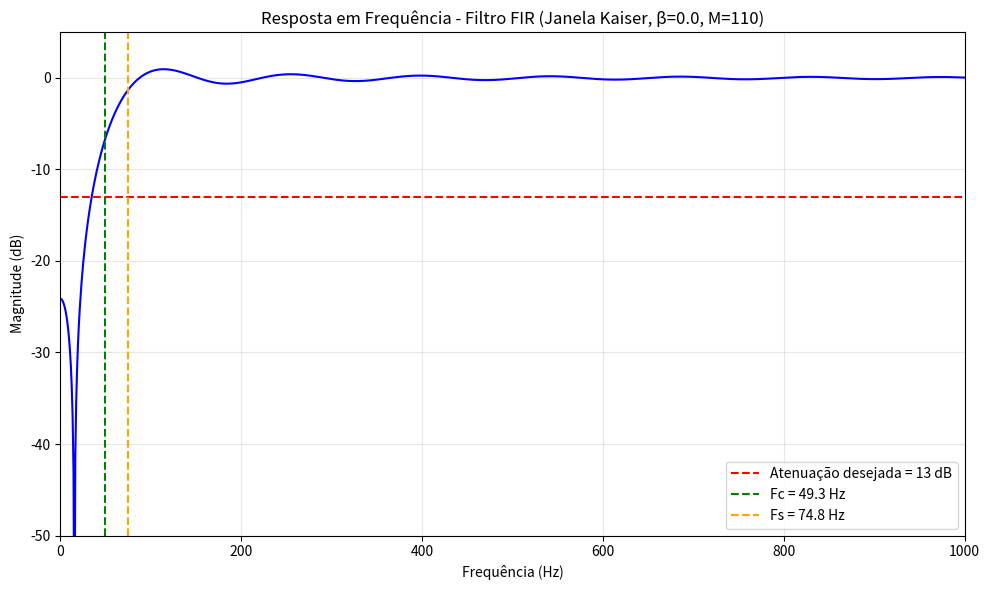

Reproduce this figure in Python.
import numpy as np
import matplotlib.pyplot as plt
from scipy import signal

# ============================================
# PARÂMETROS DO PROJETO
# ============================================
fs = 8000                    # frequência de amostragem (Hz)
fc_rad = 310                 # frequência de corte (rad/s)
fc_hz = fc_rad / (2 * np.pi) # ≈ 23,87 Hz
fs_rad = 470                 # frequência de rejeição (rad/s)
fs_hz = fs_rad / (2 * np.pi) # ≈ 71,62 Hz

# Especificações
Rs = 13                   # atenuação na banda de rejeição (dB)
delta_s = 10**(-Rs/20)       # δs = 0,3548

# Cálculo da banda de transição normalizada
omega_c_norm = (fc_rad / (2 * np.pi * fs)) * 2 * np.pi  # = fc_rad / fs
omega_s_norm = (fs_rad / (2 * np.pi * fs)) * 2 * np.pi  # = fs_rad / fs
delta_omega = omega_s_norm - omega_c_norm

print("=" * 50)
print("ESPECIFICAÇÕES DO FILTRO")
print("=" * 50)
print(f"Frequência de amostragem: {fs} Hz")
print(f"Frequência de corte: {fc_rad:.1f} rad/s ({fc_hz:.2f} Hz)")
print(f"Frequência de rejeição: {fs_rad:.1f} rad/s ({fs_hz:.2f} Hz)")
print(f"Banda de transição (Δω): {delta_omega:.6f} rad/amostra")
print(f"Atenuação desejada (Rs): {Rs} dB")
print(f"δs = {delta_s:.4f}")

# ============================================
# CÁLCULO DA ORDEM DO FILTRO
# ============================================
# Fórmula empírica para ordem mínima:
# M ≈ (Rs - 8) / (2.285 * Δω)

if Rs >= 8:
    M_estimado = (Rs - 8) / (2.285 * delta_omega)
else:
    M_estimado = 0

print("\n" + "=" * 50)
print("CÁLCULO DA ORDEM")
print("=" * 50)
print(f"M estimado = ({Rs} - 8) / (2.285 × {delta_omega:.6f})")
print(f"M estimado = {1:.3f} / {2.285 * delta_omega:.6f}")
print(f"M estimado = {M_estimado:.2f}")

# Arredondar para o próximo inteiro par (filtro Tipo I)
M = int(np.ceil(M_estimado))
if M % 2 != 0:
    M += 1

print(f"\nOrdem adotada (par, Tipo I): M = {M}")
print(f"Número de coeficientes: {M + 1}")

# ============================================
# PARÂMETRO β DA JANELA DE KAISER
# ============================================
# Para Rs ≤ 21 dB, a literatura recomenda β = 0
def calcular_beta_kaiser(Rs):
    """
    Calcula o parâmetro β da janela de Kaiser
    conforme a definição da literatura
    """
    if Rs < 21:
        return 0.0
    elif 21 <= Rs <= 50:
        return 0.5842 * (Rs - 21)**0.4 + 0.07886 * (Rs - 21)
    else:  # Rs > 50
        return 0.1102 * (Rs - 8.7)

beta = calcular_beta_kaiser(Rs)

print(f"\nParâmetro β (Kaiser): {beta:.4f}")
print(f"Rs = {Rs} dB → {'β = 0' if Rs < 21 else 'β calculado'}")

print(f"\nParâmetro β (Kaiser): {beta} (Rs ≤ 21 dB)")

# ============================================
# PROJETO DO FILTRO
# ============================================
# Frequência de corte normalizada para o scipy (Nyquist = 1)
f_cutoff_norm = fc_hz / (fs / 2)

# Projetar o filtro FIR com janela de Kaiser
coeffs = signal.firwin(
    numtaps=M + 1,
    cutoff=fc_hz,          # ← em Hz, não normalizado
    window=('kaiser', beta),
    fs=fs,
    pass_zero='highpass'
)

# ============================================
# EXIBIR TODOS OS COEFICIENTES
# ============================================
print("\n" + "=" * 60)
print("COEFICIENTES DO FILTRO FIR")
print("=" * 60)
print(f"Total de {len(coeffs)} coeficientes:\n")

# Exibir coeficientes em formato vetor Python
print("coeffs = [", end="")
for i, c in enumerate(coeffs):
    if i == len(coeffs) - 1:
        print(f"{c:.6f}]")
    else:
        print(f"{c:.6f}, ", end="")



# ============================================
# RESPOSTA EM FREQUÊNCIA
# ============================================
frequencias, resposta = signal.freqz(coeffs, worN=4096, fs=fs)

# Converter magnitude para dB
magnitude_db = 20 * np.log10(np.abs(resposta) + 1e-12)

# Filtrar faixa de 0 a 150 Hz
mask = frequencias <= 1000
frequencias_filtradas = frequencias[mask]
magnitude_filtrada = magnitude_db[mask]

# ============================================
# PLOT - APENAS MAGNITUDE
# ============================================
plt.figure(figsize=(10, 6))

plt.plot(frequencias_filtradas, magnitude_filtrada, 'b-', linewidth=1.5)
plt.axhline(y=-Rs, color='r', linestyle='--', label=f'Atenuação desejada = {Rs} dB')
plt.axvline(x=fc_hz, color='g', linestyle='--', label=f'Fc = {fc_hz:.1f} Hz')
plt.axvline(x=fs_hz, color='orange', linestyle='--', label=f'Fs = {fs_hz:.1f} Hz')
plt.title(f'Resposta em Frequência - Filtro FIR (Janela Kaiser, β={beta}, M={M})')
plt.ylabel('Magnitude (dB)')
plt.xlabel('Frequência (Hz)')
plt.grid(True, alpha=0.3)
plt.xlim(0, 1000)
plt.ylim(-50, 5)
plt.legend()

plt.tight_layout()
plt.show()

# ============================================
# TABELA DE GANHOS (para comparação com dados experimentais)
# ============================================
freqs_teste = [15, 20, 25, 30, 35, 40, 45, 50, 60, 70, 80, 90, 100, 120, 150]

print("\n" + "=" * 60)
print("GANHO EM FREQUÊNCIAS ESPECÍFICAS")
print("=" * 60)
print(f"{'Freq (Hz)':>10} | {'Ganho (linear)':>15} | {'Ganho (dB)':>12}")
print("-" * 60)

for f in freqs_teste:
    idx = np.argmin(np.abs(frequencias - f))
    ganho_linear = np.abs(resposta[idx])
    ganho_db = magnitude_db[idx]
    print(f"{f:>10.1f} | {ganho_linear:>15.6f} | {ganho_db:>12.2f}")
